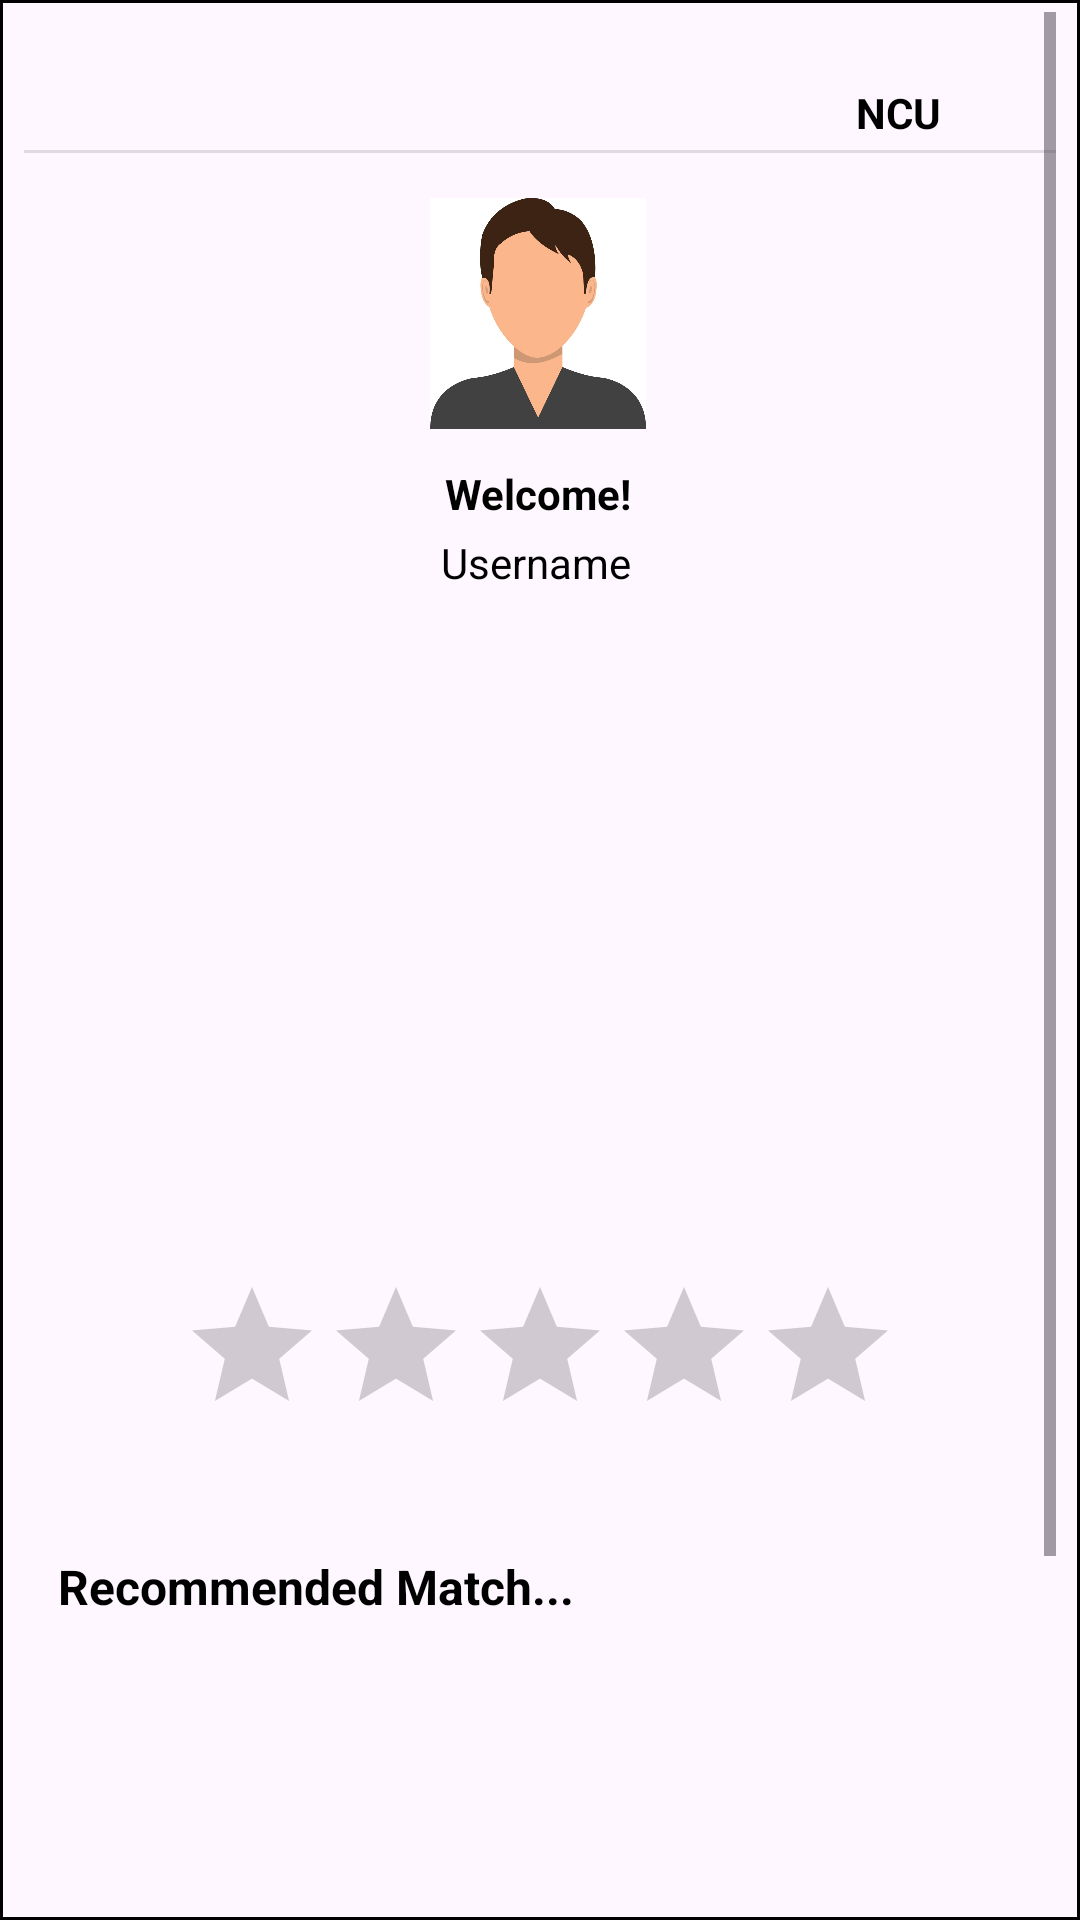

The Android layout XML behind this screen, and the referenced resources:
<!-- AndroidManifest.xml: application theme Theme.UnitutorFinalProject -->
<!-- res/layout/activity_dashboard_items.xml -->
<?xml version="1.0" encoding="utf-8"?>
<ScrollView xmlns:android="http://schemas.android.com/apk/res/android"
    xmlns:app="http://schemas.android.com/apk/res-auto"
    xmlns:tools="http://schemas.android.com/tools"
    android:layout_width="match_parent"
    android:layout_height="wrap_content"
    android:background="@drawable/border_background">

    <androidx.constraintlayout.widget.ConstraintLayout
        android:id="@+id/today_match_textView"
        android:layout_width="match_parent"
        android:layout_height="wrap_content">

        <View
            android:id="@+id/divider_main"
            android:layout_width="409dp"
            android:layout_height="1dp"
            android:layout_marginTop="46dp"
            android:background="?android:attr/listDivider"
            app:layout_constraintEnd_toEndOf="parent"
            app:layout_constraintStart_toStartOf="parent"
            app:layout_constraintTop_toTopOf="parent" />

        <ImageView
            android:id="@+id/dashboard_profile_imageView"
            android:layout_width="80dp"
            android:layout_height="77dp"
            android:layout_marginTop="16dp"
            android:shape="oval"
            android:color="@android:color/transparent"
            android:src="@drawable/avatarmaleimg"
            app:layout_constraintEnd_toEndOf="parent"
            app:layout_constraintHorizontal_bias="0.498"
            app:layout_constraintStart_toStartOf="parent"
            app:layout_constraintTop_toTopOf="@+id/divider_main" />


        <TextView
            android:id="@+id/dashboard_ncu_textView"
            android:layout_width="wrap_content"
            android:layout_height="wrap_content"
            android:layout_marginTop="24dp"
            android:text="NCU"
            android:textColor="@color/black"
            android:textStyle="bold"
            app:layout_constraintEnd_toEndOf="parent"
            app:layout_constraintHorizontal_bias="0.879"
            app:layout_constraintStart_toStartOf="parent"
            app:layout_constraintTop_toTopOf="parent" />

        <TextView
            android:id="@+id/dashboard_welcome_textView"
            android:layout_width="wrap_content"
            android:layout_height="wrap_content"
            android:layout_marginTop="12dp"
            android:text="Welcome!"
            android:textAlignment="center"
            android:textColor="@color/black"
            android:textStyle="bold"
            app:layout_constraintEnd_toEndOf="parent"
            app:layout_constraintHorizontal_bias="0.498"
            app:layout_constraintStart_toStartOf="parent"
            app:layout_constraintTop_toBottomOf="@+id/dashboard_profile_imageView" />

        <TextView
            android:id="@+id/dashboard_username_textView"
            android:layout_width="wrap_content"
            android:layout_height="wrap_content"
            android:layout_marginTop="4dp"
            android:text="Username"
            android:textColor="@color/black"
            app:layout_constraintEnd_toEndOf="parent"
            app:layout_constraintHorizontal_bias="0.495"
            app:layout_constraintStart_toStartOf="parent"
            app:layout_constraintTop_toBottomOf="@+id/dashboard_welcome_textView" />

        <ProgressBar
            android:id="@+id/dashboard_progress_bar"
            android:layout_width="240dp"
            android:layout_height="192dp"
            android:layout_marginTop="20dp"
            app:layout_constraintEnd_toEndOf="parent"
            app:layout_constraintStart_toStartOf="parent"
            app:layout_constraintTop_toBottomOf="@+id/dashboard_username_textView" />

        <RatingBar
            android:id="@+id/dashboard_rating_bar"
            android:layout_width="wrap_content"
            android:layout_height="wrap_content"
            android:layout_marginTop="16dp"
            android:numStars="5"
            android:rating="0"
            android:stepSize="0.1"
            app:layout_constraintEnd_toEndOf="parent"
            app:layout_constraintStart_toStartOf="parent"
            app:layout_constraintTop_toBottomOf="@+id/dashboard_progress_bar" />


        <TextView
            android:id="@+id/recommended_match_textView"
            android:layout_width="wrap_content"
            android:layout_height="wrap_content"
            android:layout_marginTop="36dp"
            android:text="Recommended Match..."
            android:textColor="@color/black"
            android:textSize="16sp"
            android:textStyle="bold"
            app:layout_constraintEnd_toEndOf="parent"
            app:layout_constraintHorizontal_bias="0.066"
            app:layout_constraintStart_toStartOf="parent"
            app:layout_constraintTop_toBottomOf="@+id/dashboard_rating_bar" />

        <ImageView
            android:id="@+id/match_profile_imageView"
            android:scaleType="fitXY"
            android:layout_width="124dp"
            android:layout_height="96dp"
            android:layout_marginTop="28dp"
            app:layout_constraintEnd_toEndOf="parent"
            app:layout_constraintHorizontal_bias="0.498"
            app:layout_constraintStart_toStartOf="parent"
            app:layout_constraintTop_toBottomOf="@+id/recommended_match_textView"
            android:src="@drawable/matchprofileimg" />

        <TextView
            android:id="@+id/match_department_textView"
            android:layout_width="wrap_content"
            android:layout_height="wrap_content"
            android:layout_marginTop="8dp"
            android:textColor="@color/black"
            android:text="Department"
            app:layout_constraintEnd_toEndOf="parent"
            app:layout_constraintHorizontal_bias="0.498"
            app:layout_constraintStart_toStartOf="parent"
            app:layout_constraintTop_toBottomOf="@+id/match_username_textView" />


        <TextView
            android:id="@+id/match_username_textView"
            android:layout_width="wrap_content"
            android:layout_height="wrap_content"
            android:layout_marginTop="12dp"
            android:textColor="@color/black"
            android:text="Username"
            app:layout_constraintEnd_toEndOf="parent"
            app:layout_constraintHorizontal_bias="0.498"
            app:layout_constraintStart_toStartOf="parent"
            app:layout_constraintTop_toBottomOf="@+id/match_profile_imageView" />

        <Button
            android:id="@+id/dashboard_connect_btn"
            android:layout_width="142dp"
            android:layout_height="48dp"
            android:layout_marginTop="16dp"
            android:backgroundTint="#248828"
            android:text="Connect"
            app:layout_constraintEnd_toEndOf="parent"
            app:layout_constraintStart_toStartOf="parent"
            app:layout_constraintTop_toBottomOf="@+id/match_department_textView" />

    </androidx.constraintlayout.widget.ConstraintLayout>
</ScrollView>
<!-- resources referenced by this layout -->
<resources>
  <!-- drawable avatarmaleimg: jpg bitmap (drawable, 62385 bytes) -->
  <!-- drawable border_background (drawable) -->
  <?xml version="1.0" encoding="utf-8"?>
  <shape xmlns:android="http://schemas.android.com/apk/res/android"
      android:shape="rectangle">
      
      <stroke
          android:width="1dp"
          android:color="@color/black" /> 
      
      <padding
          android:left="8dp"
          android:right="8dp"
          android:top="4dp"
          android:bottom="4dp" />
  </shape>
  <style name="Theme.UnitutorFinalProject" parent="Base.Theme.UnitutorFinalProject" />
  <style name="Base.Theme.UnitutorFinalProject" parent="Theme.Material3.DayNight.NoActionBar">
          
          
      </style>
  <!-- not gathered from this repository: default colours our renderer supplied (Android Studio template values) -->
  <color name="black">#FF000000</color>
</resources>
